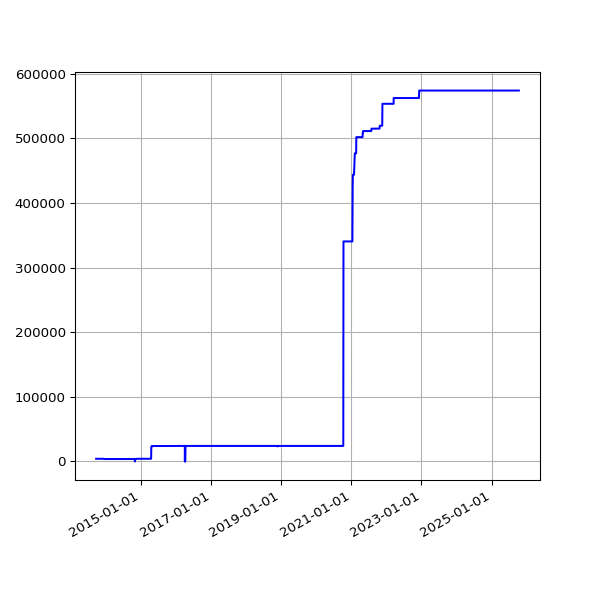

Data behind this chart, as committed beside it:
date, value
2013-09-19 02:16:07 +0100, 4135
2013-09-20 02:42:51 +0100, 4135
2013-09-21 02:35:34 +0100, 4135
2013-09-22 02:42:30 +0100, 4135
2013-09-23 14:45:25 +0100, 4135
2013-09-24 02:24:38 +0100, 4135
2013-09-25 02:24:18 +0100, 4135
2013-09-25 11:14:19 +0100, 4135
2013-09-25 15:24:36 +0100, 4135
2013-09-26 02:28:48 +0100, 4135
2013-09-27 03:04:57 +0100, 4135
2013-09-28 02:34:11 +0100, 4135
2013-09-29 02:37:28 +0100, 4135
2013-09-30 02:41:33 +0100, 4135
2013-10-01 02:48:10 +0100, 4135
2013-10-02 02:40:18 +0100, 4135
2013-10-03 02:50:49 +0100, 4135
2013-10-04 02:42:18 +0100, 4135
2013-10-05 02:35:24 +0100, 4135
2013-10-06 02:35:14 +0100, 4135
2013-10-07 02:36:02 +0100, 4135
2013-10-08 02:48:25 +0100, 4135
2013-10-09 02:44:15 +0100, 4135
2013-10-10 02:42:47 +0100, 4135
2013-10-11 02:43:24 +0100, 4135
2013-10-12 02:36:46 +0100, 4135
2013-10-13 02:34:49 +0100, 4135
2013-10-16 02:38:31 +0100, 4135
2013-10-17 02:38:11 +0100, 4135
2013-10-18 03:54:04 +0100, 4135
2013-10-19 04:22:37 +0100, 4135
2013-10-20 03:47:14 +0100, 4135
2013-10-21 03:33:15 +0100, 4135
2013-10-22 03:54:27 +0100, 4135
2013-10-23 04:08:12 +0100, 4135
2013-10-24 03:23:20 +0100, 4135
2013-10-25 03:49:11 +0100, 4135
2013-10-26 02:58:11 +0100, 4135
2013-10-27 04:56:02 +0000, 4135
2013-10-28 03:29:04 +0000, 4135
2013-10-29 03:34:38 +0000, 4135
2013-10-30 03:44:23 +0000, 4135
2013-10-31 04:16:06 +0000, 4135
2013-11-01 19:13:36 +0000, 4135
2013-11-04 10:02:58 +0000, 4135
2013-11-05 03:51:50 +0000, 4135
2013-11-06 03:39:36 +0000, 4135
2013-11-07 03:44:18 +0000, 4135
2013-11-08 03:49:56 +0000, 4135
2013-11-09 04:02:57 +0000, 4135
2013-11-10 03:28:18 +0000, 4135
2013-11-11 03:43:31 +0000, 4135
2013-11-12 04:09:49 +0000, 4135
2013-11-13 04:17:11 +0000, 4135
2013-11-14 03:34:20 +0000, 4135
2013-11-15 03:40:17 +0000, 4135
2013-11-16 03:32:06 +0000, 4135
2013-11-17 03:26:32 +0000, 4135
2013-11-18 03:40:30 +0000, 4135
2013-11-19 03:32:58 +0000, 4135
... 3,286 more rows
